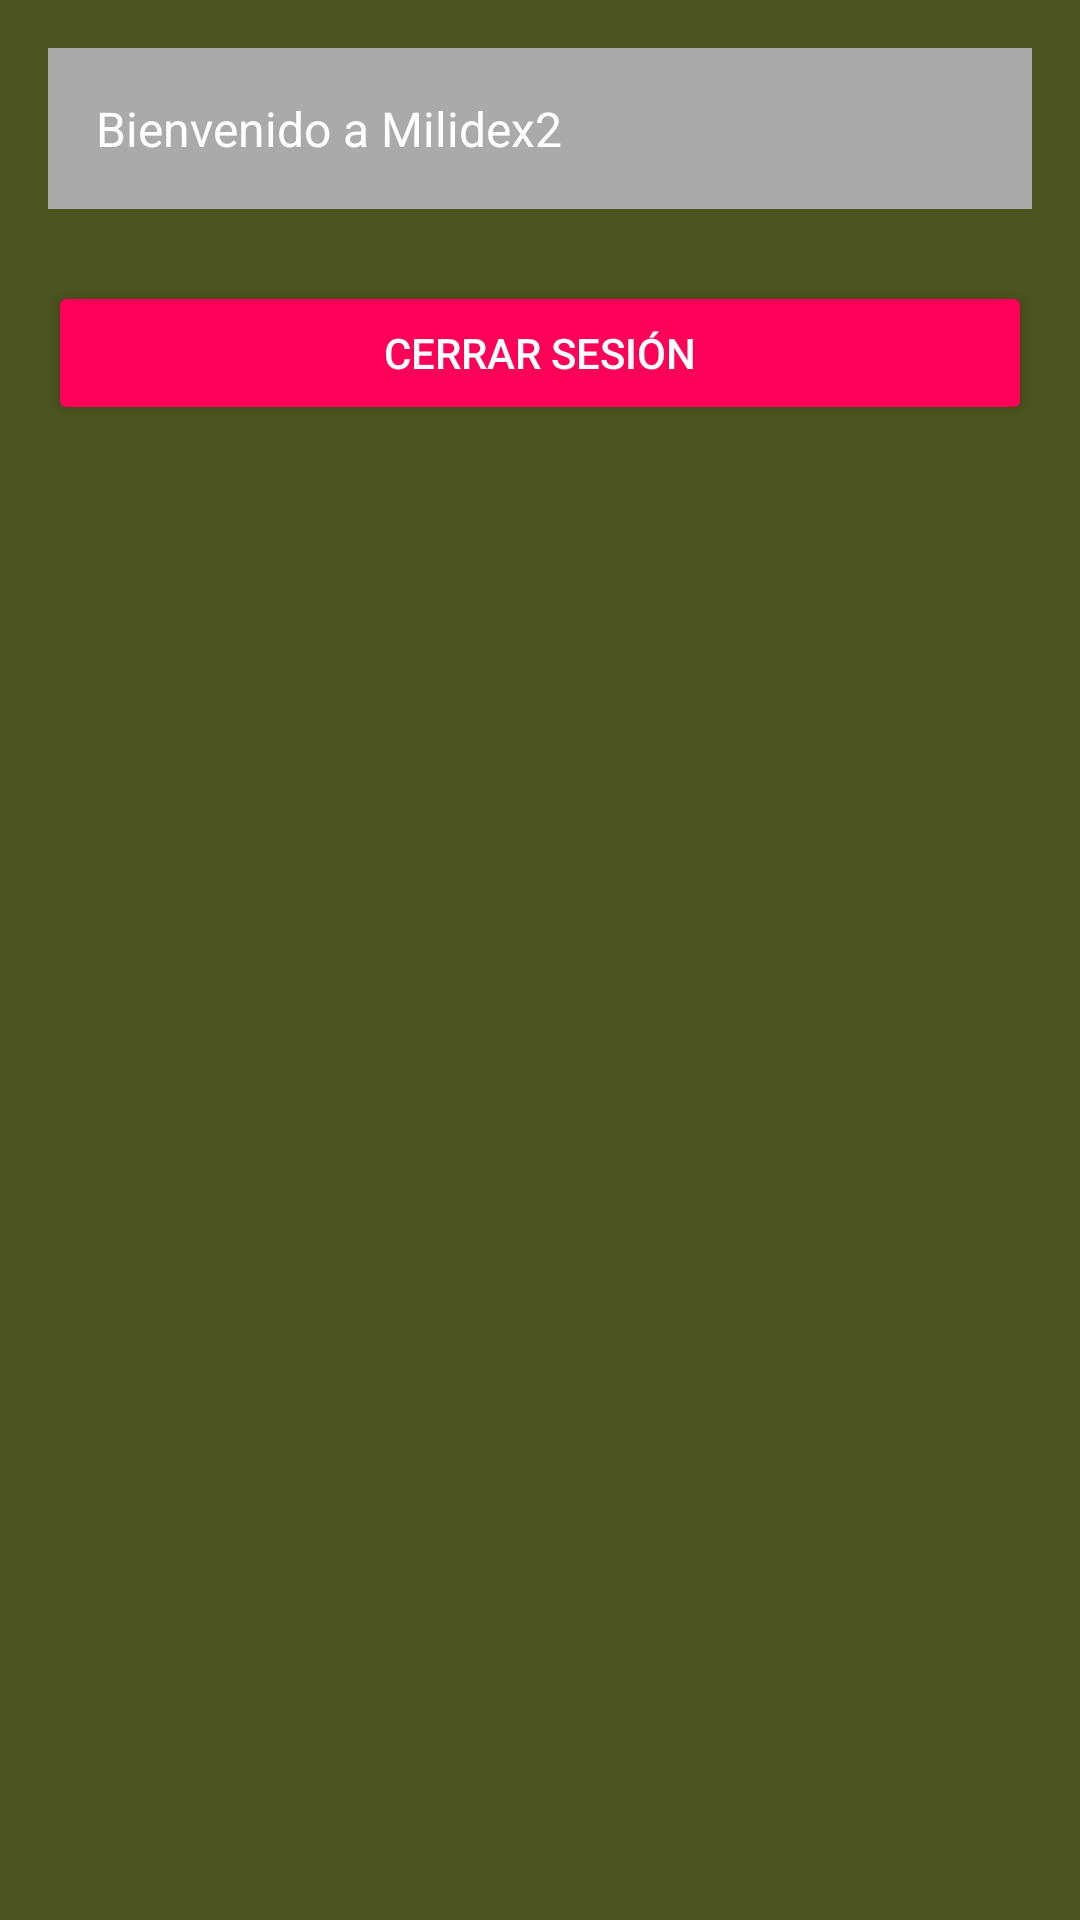

Reconstruct the res/layout file that produces this screen, plus the resources it refers to.
<!-- AndroidManifest.xml: application theme Theme.Milidex2 -->
<!-- res/layout/activity_home.xml -->
<?xml version="1.0" encoding="utf-8"?>
<androidx.constraintlayout.widget.ConstraintLayout xmlns:android="http://schemas.android.com/apk/res/android"
    xmlns:app="http://schemas.android.com/apk/res-auto"
    xmlns:tools="http://schemas.android.com/tools"
    android:id="@+id/main"
    android:layout_width="match_parent"
    android:layout_height="match_parent"
    android:background="#4B5320"
    tools:context=".HomeActivity">

    <LinearLayout
        android:layout_width="0dp"
        android:layout_height="wrap_content"
        android:orientation="vertical"
        android:padding="16dp"
        app:layout_constraintTop_toTopOf="parent"
        app:layout_constraintStart_toStartOf="parent"
        app:layout_constraintEnd_toEndOf="parent">

        <TextView
            android:id="@+id/box1"
            android:layout_width="match_parent"
            android:layout_height="wrap_content"
            android:layout_marginBottom="8dp"
            android:background="@android:color/darker_gray"
            android:padding="16dp"
            android:text="Bienvenido a Milidex2"
            android:textColor="@android:color/white"
            android:textSize="16sp" />

        <Button
            android:id="@+id/logoutButton"
            android:layout_width="match_parent"
            android:layout_height="wrap_content"
            android:layout_marginTop="16dp"
            android:text="Cerrar sesión"
            android:textColor="@android:color/white"
            android:backgroundTint="@color/pink" />

    </LinearLayout>

</androidx.constraintlayout.widget.ConstraintLayout>
<!-- resources referenced by this layout -->
<resources>
  <color name="pink">#FF0059</color>
  <style name="Theme.Milidex2" parent="Base.Theme.Milidex2" />
  <style name="Base.Theme.Milidex2" parent="Theme.Material3.DayNight.NoActionBar">
          
          
      </style>
</resources>
